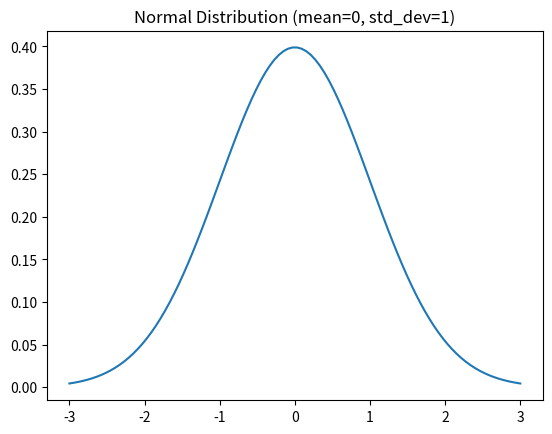

This chart was generated by the following Python code:

from scipy.stats import binom

# Example: Binomial distribution
n = 5   # Number of trials
p = 0.5 # Probability of success
k = 3   # Number of successes

P_binomial = binom.pmf(k, n, p)
P_binomial
    


import numpy as np
import matplotlib.pyplot as plt
from scipy.stats import norm

# Example: Normal distribution
x = np.linspace(-3, 3, 100)
mean = 0
std_dev = 1

# Plotting the normal distribution
plt.plot(x, norm.pdf(x, mean, std_dev))
plt.title('Normal Distribution (mean=0, std_dev=1)')
plt.show()
    